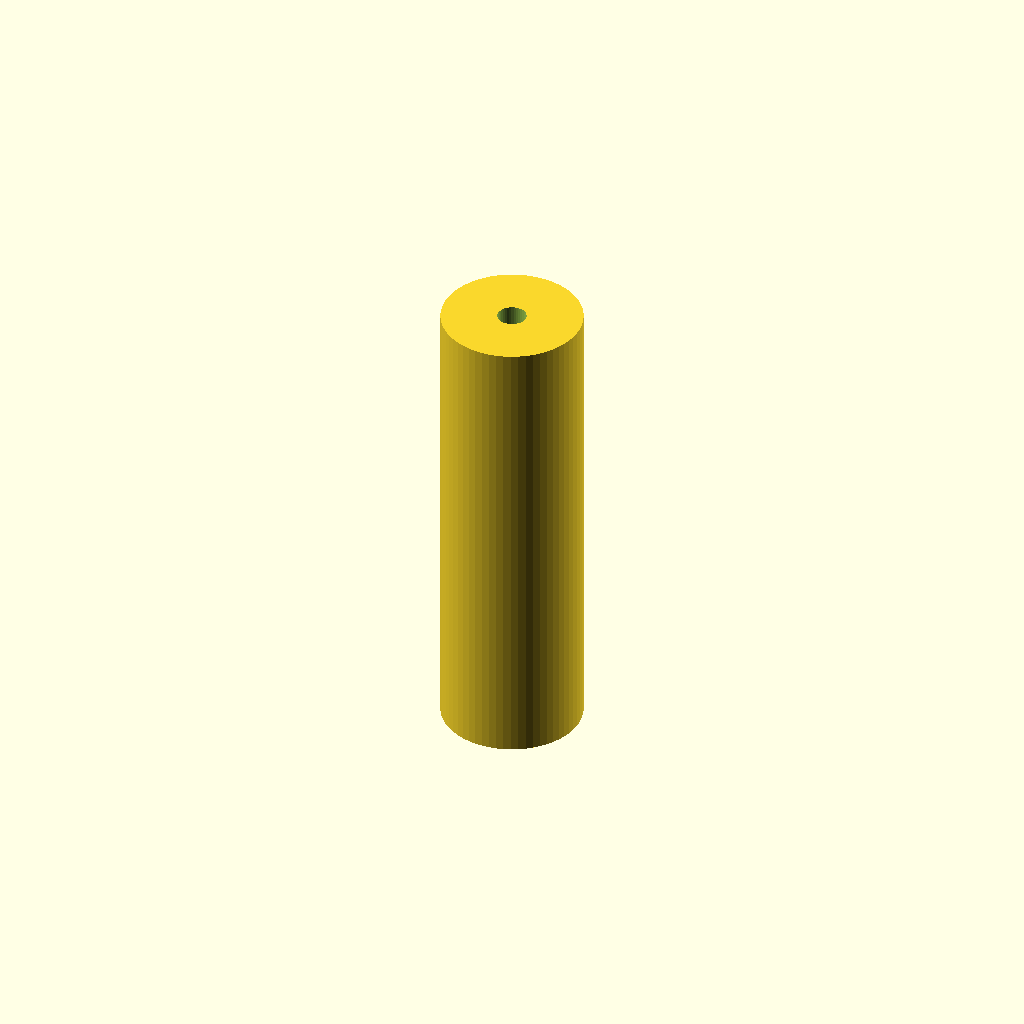
Cell 1: the model at its default parameters.
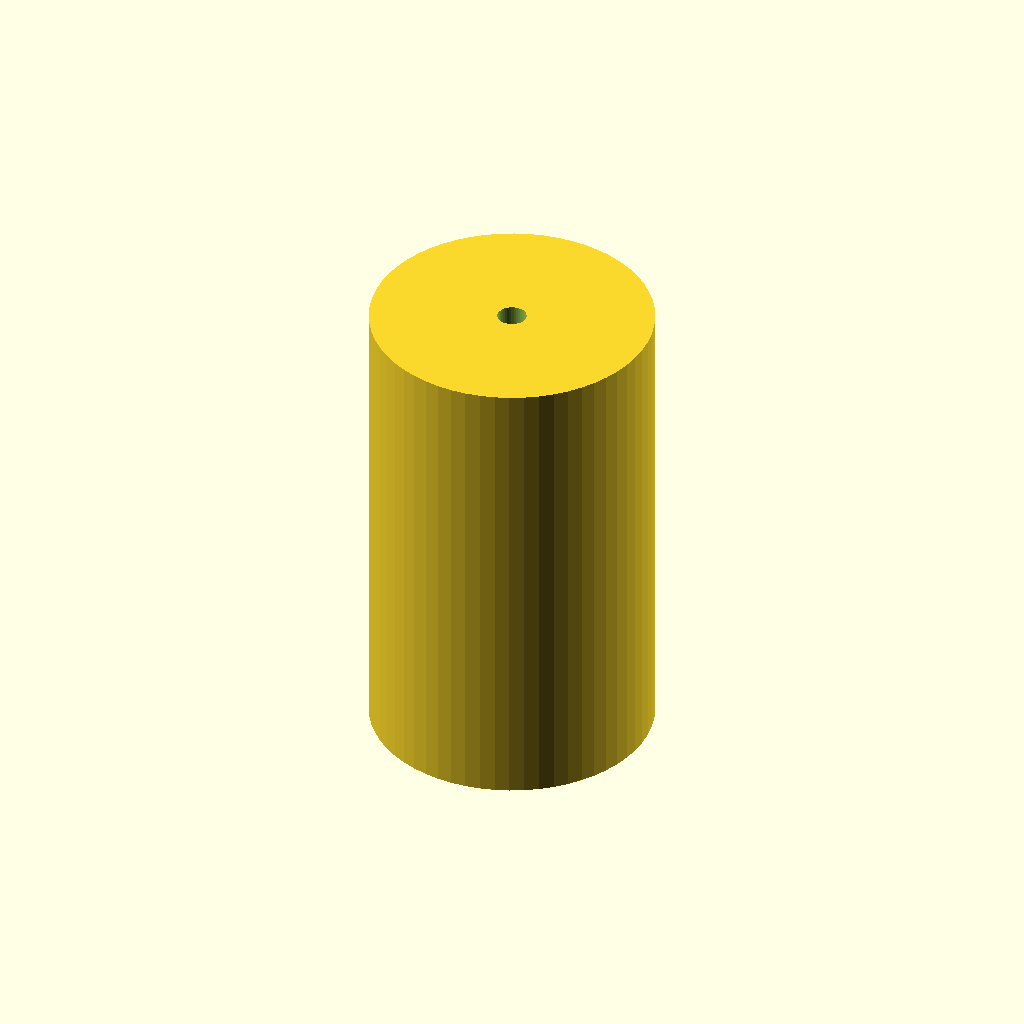
Cell 2: roller_radius = 29.92 (everything else at default).
One fixed orthographic camera (rotation 55°, 0°, 25°; colour scheme Cornfield) for every cell.
Source of the model, output/swarm_revisions/cand_443fb586/model.scad:

        wall_thickness = 2.76;
        bore_clearance = 1.064;
        roller_radius = 14.96;

        module roller() {
            difference() {
                cylinder(h=100, r=roller_radius, $fn=60);
                translate([0,0,-5])
                    cylinder(h=110, r=bore_clearance + 2, $fn=40);
            }
        }
        roller();
        
Parameter table extracted from the source (name, type, default, range or options):
wall_thickness: number, default 2.76
bore_clearance: number, default 1.064
roller_radius: number, default 14.96
